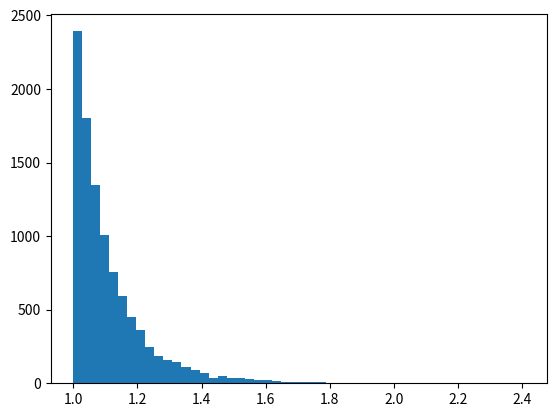

Recreate this plot in Python.
import numpy as np
import matplotlib.pyplot as plt


def Pareto(a,mode,shape):
    return (np.random.pareto(a,size=shape)+1)*mode

data = Pareto(10,1,10000)

print(min(data))
print(max(data))

# figureを生成する
fig = plt.figure()

# axをfigureに設定する
ax = fig.add_subplot(1, 1, 1)

# axesにplot
ax.hist(data, bins=50)

# 表示する
plt.show()
# n_cluster = 3
# n_flies = 20
# vectors = np.random.uniform(0,100,n_flies)
# data = {{15.63938386,38.6278939},
#         {73.15622822,30.24212846},
#         {39.96698782,80.50647951}}

# data = np.random.uniform(0,np.pi,200)
# fig = plt.figure()

# # axをfigureに設定する
# ax = fig.add_subplot(1, 1, 1)

# # axesにplot
# ax.hist(data, bins=50)

# # 表示する
# plt.show()

# speeds = np.zeros(100)
# print(speeds)
